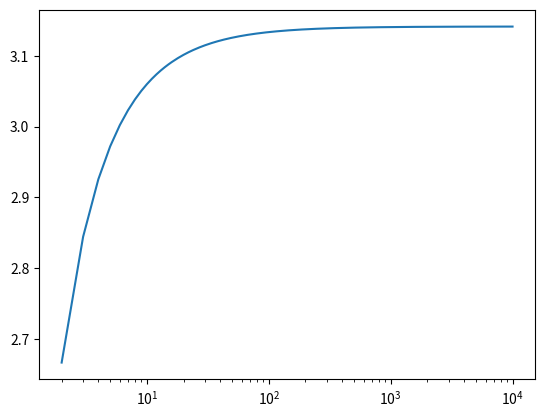

This chart was generated by the following Python code:
# -*- coding: utf-8 -*-
"""
Scipy - lecture 1.2.3 - Control Flow
http://www.scipy-lectures.org/intro/language/control_flow.html

Created on Mon Feb 14 00:19:00 2017
[redacted]
"""
import matplotlib.pyplot as mp
import numpy as np

#%% if/then/else

if 2**2 == 4:
  print("Obviously!")

a = 2**10
if a == 1:
    print(1)
elif a == 2:
    print(2)
else:
    if a > 1000:
        if a < 2000:
            print('A LOT!')
        else:
            print('A hell of a LOT!')
    else:
        print('A lot')


#%% Loops
# for loop:
for i in range(4):
    print(i)

# iterator:
for word in ('cool', 'powerful', 'readable'):
    print('Python is %s' % word)

# while:
z = 1
while abs(z) < 100:
    z = z**2 + 1
print(z)

# break:
z = 1 + 1j
while abs(z) < 100:
    if z.imag == 0:
        break
    z = z**2 + 1
print(z)

# continue:
a = [1, 0, 2, 4]
for element in a:
    if element == 0:
        continue
    print(1. / element)

#%% Conditional expressions:
a = ['red', 'green', 'black']
b = ['red', 'green', 'black']
c = a
d = []

print(a is b)  # reference comparison - false
print(a == b)  # content comparison - true
print(a == d)  # false
print(a is c)  # true

# mutability fun:
print(b == c)  # true
a[0] = 'brown'
print(b == c)  # false

# contains:
print('pink' in c)    # false
print('brown' in c)   # true

#%% Advanced interators:
vowels = 'aeiouy'

msg = "Hello how are you?"
msgVowels = []
for c in msg:
    if c in vowels:
        msgVowels.append(c)
print(msgVowels)  # ['e', 'o', 'o', 'a', 'e', 'y', 'o', 'u']

for w in msg.split():
    print(w)

for w in "Hello how are you?".split(): print(w)

# iterating with index
words = msg.split()
for i in range(0, len(words)): print((i, words[i]))


# iterating over list with enumerate function
print()
for index, item in enumerate(words):
    print((index, item))

# iterating over dictionary:
print()
d = {'a': 1, 'b':1.2, 'c':1j}
for key, val in sorted(d.items()):
    print('Key: %s has value: %s' % (key, val))

# list conprehension:
list = [i**2 for i in range(4)]

#%% ============================  EXCERCISE  =============================
# Compute the decimals of Pi using the Wallis formula:
# ------------------------------------------------------------------------

xs = []
ys = []
n = 10000
acc = 1
i = 1
while i <= n:
    acc = acc * 4*i**2 / (4*i**2-1)
    i = i + 1
    xs.append(i)
    ys.append(acc)

pi = 2 * acc
print("Pi = " + str(pi))

mp.close()
mp.semilogx(xs, [y*2 for y in ys])


